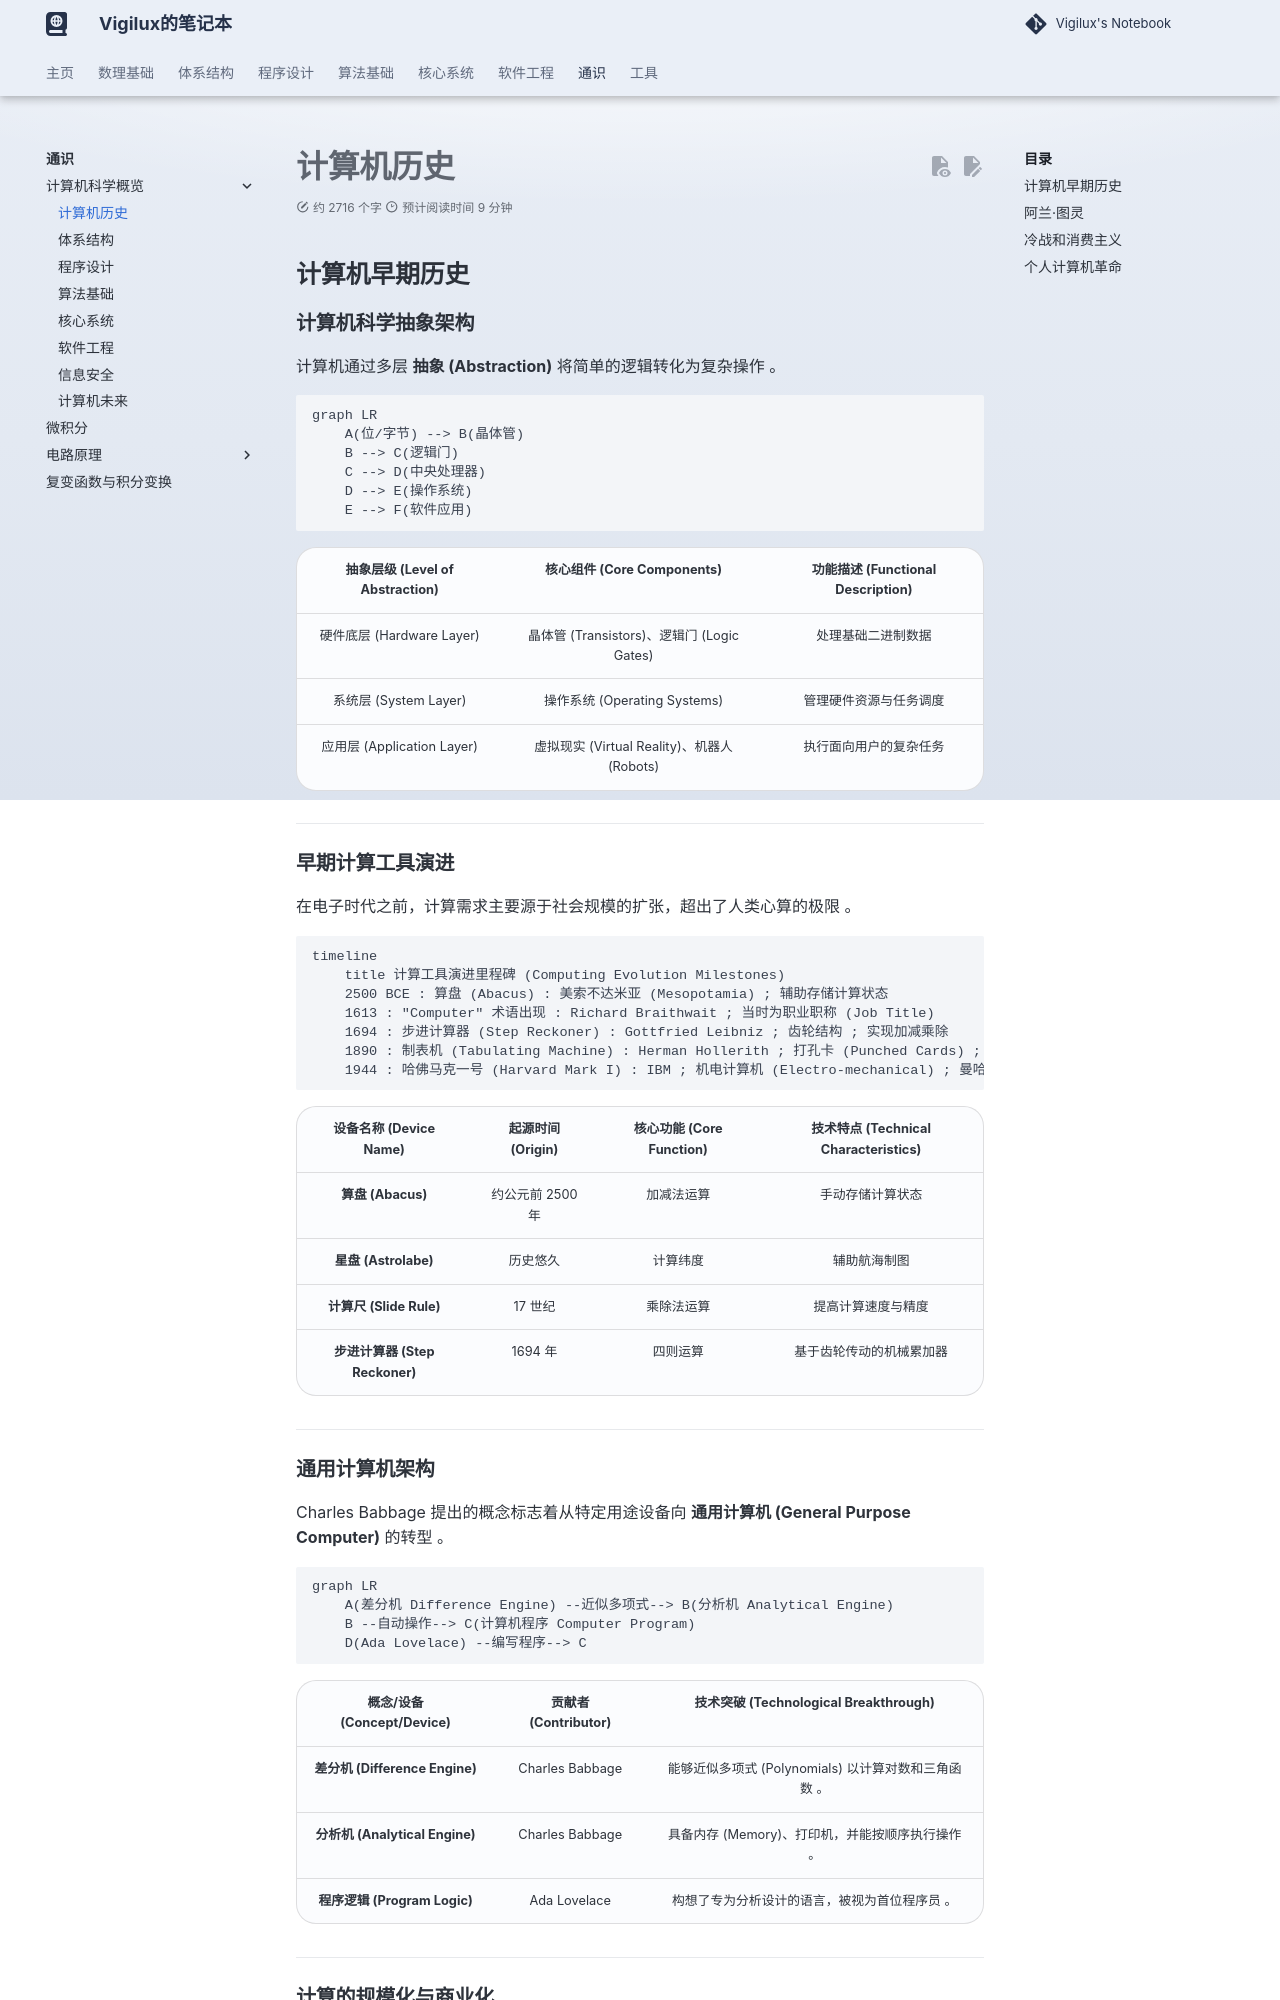

repository: vigilux418/notebook · page: general/csci/0/index.html · generator: mkdocs

---
comments: true
---

# 计算机历史

## 计算机早期历史

### 计算机科学抽象架构

计算机通过多层 **抽象 (Abstraction)** 将简单的逻辑转化为复杂操作 。

```mermaid
graph LR
    A(位/字节) --> B(晶体管)
    B --> C(逻辑门)
    C --> D(中央处理器)
    D --> E(操作系统)
    E --> F(软件应用)
```

| **抽象层级 (Level of Abstraction)** |       **核心组件 (Core Components)**        | **功能描述 (Functional Description)** |
| :---------------------------------: | :-----------------------------------------: | :-----------------------------------: |
|      硬件底层 (Hardware Layer)      | 晶体管 (Transistors)、逻辑门 (Logic Gates)  |          处理基础二进制数据           |
|        系统层 (System Layer)        |        操作系统 (Operating Systems)         |        管理硬件资源与任务调度         |
|     应用层 (Application Layer)      | 虚拟现实 (Virtual Reality)、机器人 (Robots) |        执行面向用户的复杂任务         |

------

### 早期计算工具演进

在电子时代之前，计算需求主要源于社会规模的扩张，超出了人类心算的极限 。

```mermaid
timeline
    title 计算工具演进里程碑 (Computing Evolution Milestones)
    2500 BCE : 算盘 (Abacus) : 美索不达米亚 (Mesopotamia) ; 辅助存储计算状态
    1613 : "Computer" 术语出现 : Richard Braithwait ; 当时为职业职称 (Job Title)
    1694 : 步进计算器 (Step Reckoner) : Gottfried Leibniz ; 齿轮结构 ; 实现加减乘除
    1890 : 制表机 (Tabulating Machine) : Herman Hollerith ; 打孔卡 (Punched Cards) ; IBM 前身
    1944 : 哈佛马克一号 (Harvard Mark I) : IBM ; 机电计算机 (Electro-mechanical) ; 曼哈顿计划 (Manhattan Project)
```

|   **设备名称 (Device Name)**   | **起源时间 (Origin)** | **核心功能 (Core Function)** | **技术特点 (Technical Characteristics)** |
| :----------------------------: | :-------------------: | :--------------------------: | :--------------------------------------: |
|       **算盘 (Abacus)**        |   约公元前 2500 年    |          加减法运算          |             手动存储计算状态             |
|      **星盘 (Astrolabe)**      |       历史悠久        |           计算纬度           |               辅助航海制图               |
|    **计算尺 (Slide Rule)**     |        17 世纪        |          乘除法运算          |            提高计算速度与精度            |
| **步进计算器 (Step Reckoner)** |        1694 年        |           四则运算           |         基于齿轮传动的机械累加器         |

------
